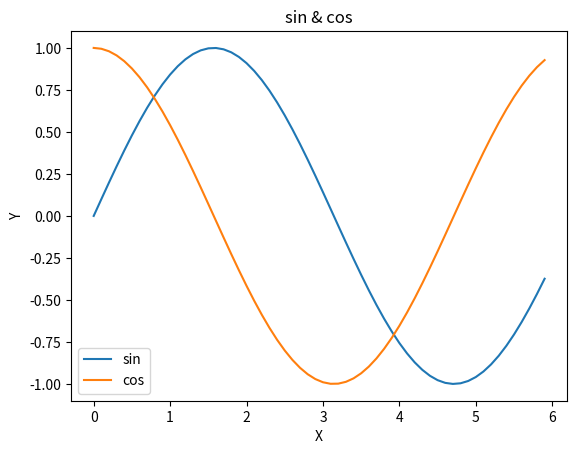

Reproduce this figure in Python.
import numpy as np
import matplotlib.pyplot as plt

x = np.arange(0,6,0.1)

y1 = np.sin(x)
y2 = np.cos(x)

plt.plot(x,y1,label="sin")
plt.plot(x,y2,label="cos")
plt.xlabel("X")
plt.ylabel('Y')
plt.title('sin & cos')
plt.legend()
plt.show()
